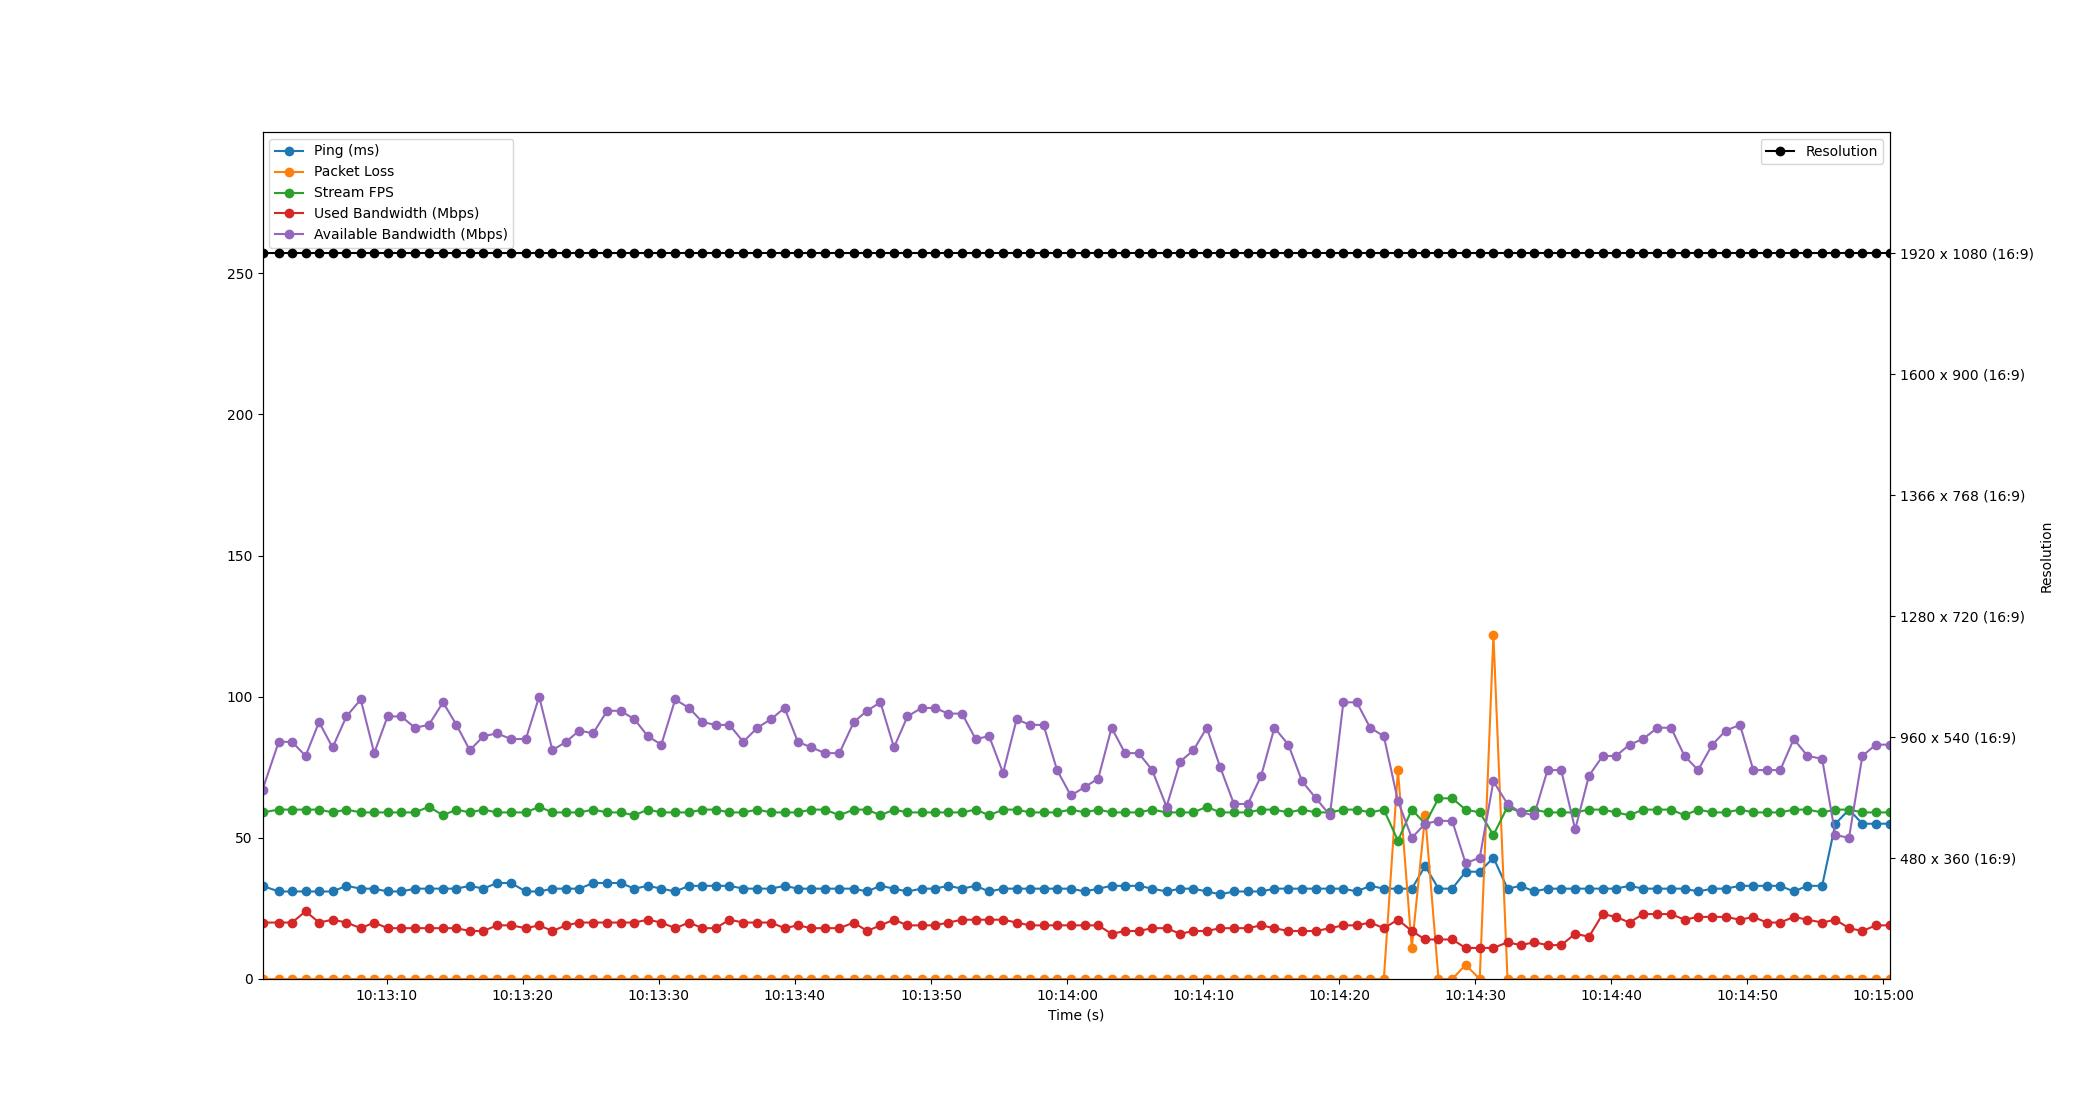

Data behind this chart, as committed beside it:
Time, Timestamp, Ping, Packet Loss, Stream FPS, Used Bandwidth, Resolution, Available Bandwidth
2.384185791015625e-06, 2023-07-10 10:13:00.873424, 33, 0, 59, 20, 1920 x 1080 (16:9), 67
1.193, 2023-07-10 10:13:02.066196, 31, 0, 60, 20, 1920 x 1080 (16:9), 84
2.173, 2023-07-10 10:13:03.046458, 31, 0, 60, 20, 1920 x 1080 (16:9), 84
3.168, 2023-07-10 10:13:04.041341, 31, 0, 60, 24, 1920 x 1080 (16:9), 79
4.156, 2023-07-10 10:13:05.029133, 31, 0, 60, 20, 1920 x 1080 (16:9), 91
5.151, 2023-07-10 10:13:06.024057, 31, 0, 59, 21, 1920 x 1080 (16:9), 82
6.167, 2023-07-10 10:13:07.040232, 33, 0, 60, 20, 1920 x 1080 (16:9), 93
7.22, 2023-07-10 10:13:08.093732, 32, 0, 59, 18, 1920 x 1080 (16:9), 99
8.208, 2023-07-10 10:13:09.081892, 32, 0, 59, 20, 1920 x 1080 (16:9), 80
9.19, 2023-07-10 10:13:10.063193, 31, 0, 59, 18, 1920 x 1080 (16:9), 93
10.19, 2023-07-10 10:13:11.066671, 31, 0, 59, 18, 1920 x 1080 (16:9), 93
11.21, 2023-07-10 10:13:12.079896, 32, 0, 59, 18, 1920 x 1080 (16:9), 89
12.22, 2023-07-10 10:13:13.096199, 32, 0, 61, 18, 1920 x 1080 (16:9), 90
13.27, 2023-07-10 10:13:14.141914, 32, 0, 58, 18, 1920 x 1080 (16:9), 98
14.25, 2023-07-10 10:13:15.127443, 32, 0, 60, 18, 1920 x 1080 (16:9), 90
15.24, 2023-07-10 10:13:16.109624, 33, 0, 59, 17, 1920 x 1080 (16:9), 81
16.23, 2023-07-10 10:13:17.107186, 32, 0, 60, 17, 1920 x 1080 (16:9), 86
17.23, 2023-07-10 10:13:18.107411, 34, 0, 59, 19, 1920 x 1080 (16:9), 87
18.26, 2023-07-10 10:13:19.133243, 34, 0, 59, 19, 1920 x 1080 (16:9), 85
19.35, 2023-07-10 10:13:20.226708, 31, 0, 59, 18, 1920 x 1080 (16:9), 85
20.33, 2023-07-10 10:13:21.205618, 31, 0, 61, 19, 1920 x 1080 (16:9), 100
21.31, 2023-07-10 10:13:22.179921, 32, 0, 59, 17, 1920 x 1080 (16:9), 81
22.3, 2023-07-10 10:13:23.169260, 32, 0, 59, 19, 1920 x 1080 (16:9), 84
23.29, 2023-07-10 10:13:24.163600, 32, 0, 59, 20, 1920 x 1080 (16:9), 88
24.3, 2023-07-10 10:13:25.172208, 34, 0, 60, 20, 1920 x 1080 (16:9), 87
25.33, 2023-07-10 10:13:26.200231, 34, 0, 59, 20, 1920 x 1080 (16:9), 95
26.32, 2023-07-10 10:13:27.192950, 34, 0, 59, 20, 1920 x 1080 (16:9), 95
27.33, 2023-07-10 10:13:28.205085, 32, 0, 58, 20, 1920 x 1080 (16:9), 92
28.32, 2023-07-10 10:13:29.193307, 33, 0, 60, 21, 1920 x 1080 (16:9), 86
29.31, 2023-07-10 10:13:30.183009, 32, 0, 59, 20, 1920 x 1080 (16:9), 83
30.33, 2023-07-10 10:13:31.201932, 31, 0, 59, 18, 1920 x 1080 (16:9), 99
31.35, 2023-07-10 10:13:32.223433, 33, 0, 59, 20, 1920 x 1080 (16:9), 96
32.33, 2023-07-10 10:13:33.206394, 33, 0, 60, 18, 1920 x 1080 (16:9), 91
33.31, 2023-07-10 10:13:34.183989, 33, 0, 60, 18, 1920 x 1080 (16:9), 90
34.31, 2023-07-10 10:13:35.187609, 33, 0, 59, 21, 1920 x 1080 (16:9), 90
35.33, 2023-07-10 10:13:36.206611, 32, 0, 59, 20, 1920 x 1080 (16:9), 84
36.37, 2023-07-10 10:13:37.238676, 32, 0, 60, 20, 1920 x 1080 (16:9), 89
37.37, 2023-07-10 10:13:38.241718, 32, 0, 59, 20, 1920 x 1080 (16:9), 92
38.36, 2023-07-10 10:13:39.235989, 33, 0, 59, 18, 1920 x 1080 (16:9), 96
39.35, 2023-07-10 10:13:40.218748, 32, 0, 59, 19, 1920 x 1080 (16:9), 84
40.35, 2023-07-10 10:13:41.219065, 32, 0, 60, 18, 1920 x 1080 (16:9), 82
41.35, 2023-07-10 10:13:42.218849, 32, 0, 60, 18, 1920 x 1080 (16:9), 80
42.4, 2023-07-10 10:13:43.270270, 32, 0, 58, 18, 1920 x 1080 (16:9), 80
43.45, 2023-07-10 10:13:44.328215, 32, 0, 60, 20, 1920 x 1080 (16:9), 91
44.43, 2023-07-10 10:13:45.299485, 31, 0, 60, 17, 1920 x 1080 (16:9), 95
45.41, 2023-07-10 10:13:46.283676, 33, 0, 58, 19, 1920 x 1080 (16:9), 98
46.41, 2023-07-10 10:13:47.280199, 32, 0, 60, 21, 1920 x 1080 (16:9), 82
47.4, 2023-07-10 10:13:48.272198, 31, 0, 59, 19, 1920 x 1080 (16:9), 93
48.43, 2023-07-10 10:13:49.307817, 32, 0, 59, 19, 1920 x 1080 (16:9), 96
49.42, 2023-07-10 10:13:50.290806, 32, 0, 59, 19, 1920 x 1080 (16:9), 96
50.4, 2023-07-10 10:13:51.269895, 33, 0, 59, 20, 1920 x 1080 (16:9), 94
51.41, 2023-07-10 10:13:52.285846, 32, 0, 59, 21, 1920 x 1080 (16:9), 94
52.41, 2023-07-10 10:13:53.280202, 33, 0, 60, 21, 1920 x 1080 (16:9), 85
53.4, 2023-07-10 10:13:54.273850, 31, 0, 58, 21, 1920 x 1080 (16:9), 86
54.43, 2023-07-10 10:13:55.298731, 32, 0, 60, 21, 1920 x 1080 (16:9), 73
55.42, 2023-07-10 10:13:56.294871, 32, 0, 60, 20, 1920 x 1080 (16:9), 92
56.4, 2023-07-10 10:13:57.275138, 32, 0, 59, 19, 1920 x 1080 (16:9), 90
57.4, 2023-07-10 10:13:58.272224, 32, 0, 59, 19, 1920 x 1080 (16:9), 90
58.39, 2023-07-10 10:13:59.265650, 32, 0, 59, 19, 1920 x 1080 (16:9), 74
59.4, 2023-07-10 10:14:00.278264, 32, 0, 60, 19, 1920 x 1080 (16:9), 65
... 60 more rows
